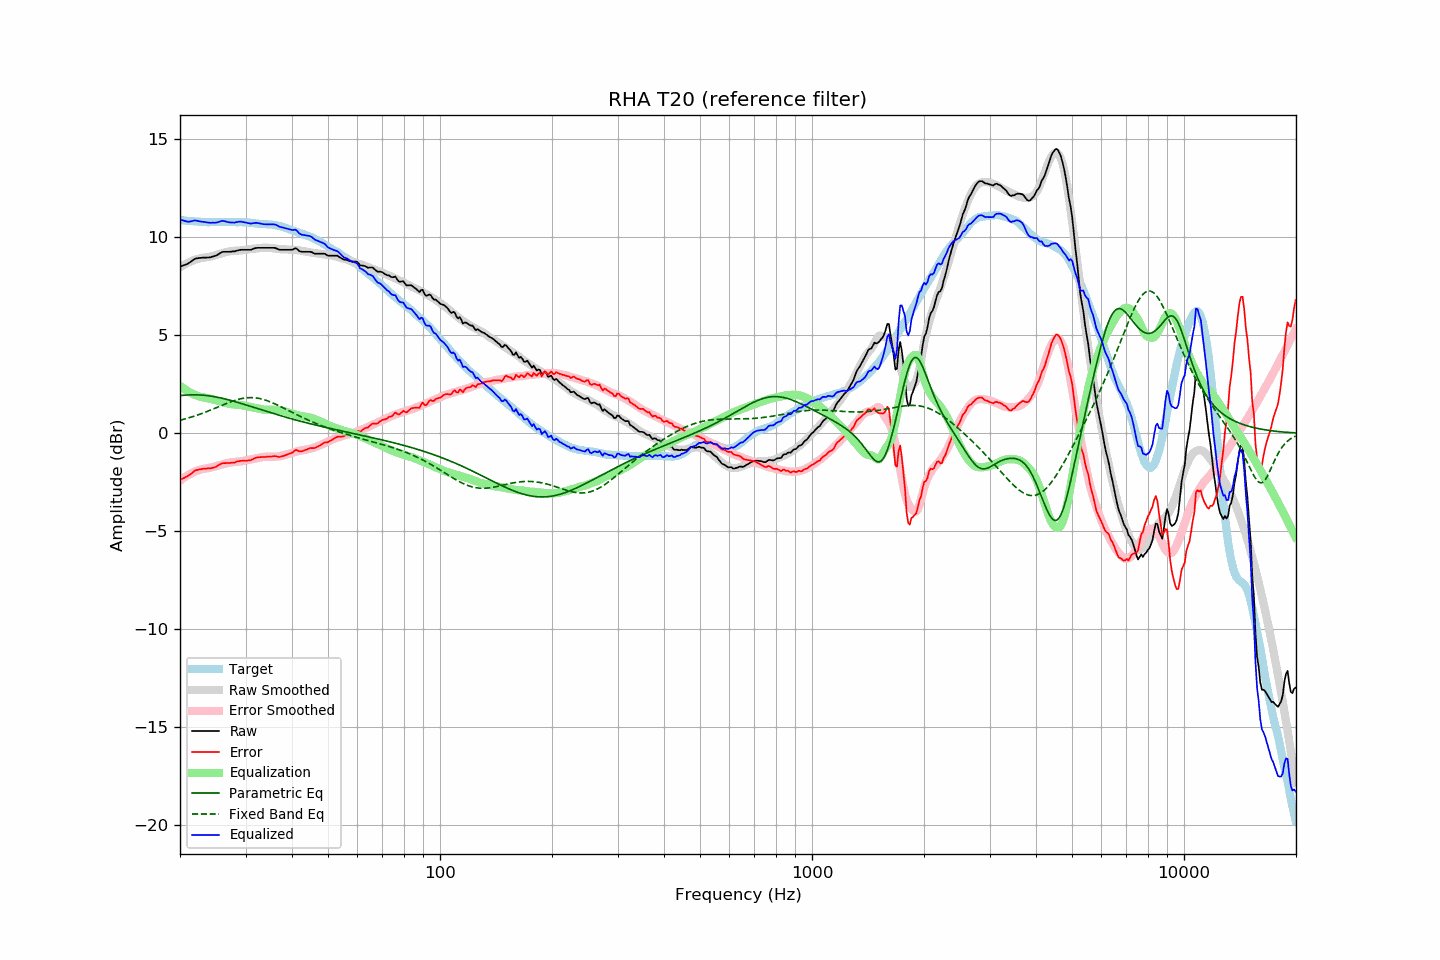

Values plotted in this chart, from the file beside it:
frequency, raw, error, smoothed, error_smoothed, equalization, parametric_eq, fixed_band_eq, equalized_raw, equalized_smoothed, target
20.00, 8.49, -2.38, 8.46, -2.42, 2.42, 1.92, 0.66, 10.91, 10.87, 10.87
20.20, 8.52, -2.34, 8.51, -2.36, 2.36, 1.93, 0.68, 10.88, 10.86, 10.86
20.40, 8.55, -2.30, 8.56, -2.30, 2.30, 1.93, 0.70, 10.85, 10.85, 10.85
20.61, 8.58, -2.27, 8.61, -2.24, 2.24, 1.94, 0.72, 10.82, 10.84, 10.85
20.81, 8.61, -2.22, 8.65, -2.19, 2.19, 1.95, 0.75, 10.80, 10.84, 10.83
21.02, 8.65, -2.18, 8.69, -2.14, 2.14, 1.95, 0.77, 10.79, 10.83, 10.83
21.23, 8.70, -2.12, 8.73, -2.09, 2.09, 1.95, 0.80, 10.79, 10.82, 10.82
21.44, 8.76, -2.06, 8.77, -2.04, 2.04, 1.96, 0.82, 10.81, 10.81, 10.83
21.66, 8.82, -1.99, 8.80, -2.00, 2.00, 1.96, 0.85, 10.82, 10.80, 10.81
21.87, 8.88, -1.92, 8.83, -1.97, 1.97, 1.96, 0.87, 10.85, 10.80, 10.80
22.09, 8.91, -1.88, 8.86, -1.93, 1.93, 1.96, 0.90, 10.84, 10.79, 10.79
22.31, 8.92, -1.87, 8.89, -1.90, 1.90, 1.95, 0.93, 10.82, 10.79, 10.79
22.54, 8.93, -1.85, 8.91, -1.87, 1.87, 1.95, 0.96, 10.80, 10.78, 10.78
22.76, 8.94, -1.84, 8.93, -1.85, 1.85, 1.95, 0.99, 10.79, 10.78, 10.78
22.99, 8.95, -1.82, 8.94, -1.83, 1.83, 1.94, 1.02, 10.78, 10.77, 10.77
23.22, 8.95, -1.81, 8.95, -1.82, 1.82, 1.93, 1.05, 10.77, 10.77, 10.76
23.45, 8.95, -1.81, 8.96, -1.80, 1.80, 1.92, 1.08, 10.75, 10.77, 10.77
23.69, 8.96, -1.79, 8.98, -1.79, 1.79, 1.92, 1.11, 10.75, 10.76, 10.75
23.92, 8.96, -1.79, 8.99, -1.77, 1.77, 1.91, 1.15, 10.73, 10.76, 10.75
24.16, 8.97, -1.79, 9.01, -1.75, 1.75, 1.89, 1.18, 10.72, 10.76, 10.76
24.40, 9.00, -1.77, 9.03, -1.73, 1.73, 1.88, 1.21, 10.74, 10.76, 10.77
24.65, 9.02, -1.75, 9.05, -1.71, 1.71, 1.87, 1.25, 10.73, 10.76, 10.77
24.89, 9.04, -1.73, 9.08, -1.69, 1.69, 1.85, 1.28, 10.73, 10.76, 10.77
25.14, 9.08, -1.68, 9.10, -1.66, 1.66, 1.84, 1.32, 10.74, 10.76, 10.76
25.39, 9.13, -1.63, 9.13, -1.64, 1.64, 1.82, 1.35, 10.77, 10.77, 10.76
25.65, 9.18, -1.58, 9.15, -1.62, 1.62, 1.80, 1.38, 10.80, 10.77, 10.76
25.91, 9.23, -1.54, 9.17, -1.60, 1.60, 1.79, 1.42, 10.83, 10.77, 10.77
26.16, 9.25, -1.53, 9.20, -1.57, 1.57, 1.77, 1.45, 10.82, 10.77, 10.78
26.43, 9.25, -1.52, 9.22, -1.55, 1.55, 1.75, 1.49, 10.80, 10.77, 10.78
26.69, 9.25, -1.52, 9.24, -1.53, 1.53, 1.73, 1.52, 10.78, 10.77, 10.77
26.96, 9.25, -1.52, 9.26, -1.51, 1.51, 1.71, 1.55, 10.76, 10.77, 10.77
27.23, 9.25, -1.52, 9.27, -1.50, 1.50, 1.68, 1.58, 10.75, 10.77, 10.77
27.50, 9.26, -1.51, 9.29, -1.48, 1.48, 1.66, 1.61, 10.74, 10.77, 10.77
27.77, 9.27, -1.50, 9.30, -1.47, 1.47, 1.64, 1.64, 10.74, 10.77, 10.77
28.05, 9.27, -1.50, 9.30, -1.47, 1.47, 1.62, 1.67, 10.74, 10.77, 10.77
28.33, 9.30, -1.46, 9.31, -1.46, 1.46, 1.59, 1.70, 10.76, 10.77, 10.76
28.62, 9.32, -1.43, 9.31, -1.46, 1.46, 1.57, 1.72, 10.78, 10.76, 10.76
28.90, 9.34, -1.42, 9.31, -1.45, 1.45, 1.54, 1.74, 10.79, 10.76, 10.76
29.19, 9.35, -1.41, 9.32, -1.44, 1.44, 1.52, 1.76, 10.79, 10.76, 10.76
29.48, 9.35, -1.41, 9.33, -1.42, 1.42, 1.49, 1.78, 10.77, 10.75, 10.76
29.78, 9.35, -1.40, 9.35, -1.40, 1.40, 1.47, 1.79, 10.76, 10.75, 10.75
30.08, 9.35, -1.41, 9.36, -1.39, 1.39, 1.44, 1.80, 10.74, 10.74, 10.76
30.38, 9.35, -1.39, 9.37, -1.37, 1.37, 1.42, 1.81, 10.72, 10.74, 10.75
30.68, 9.35, -1.38, 9.38, -1.35, 1.35, 1.39, 1.81, 10.70, 10.73, 10.73
30.99, 9.35, -1.38, 9.39, -1.33, 1.33, 1.37, 1.82, 10.68, 10.72, 10.73
31.30, 9.38, -1.33, 9.40, -1.32, 1.32, 1.34, 1.81, 10.70, 10.72, 10.71
31.61, 9.41, -1.30, 9.41, -1.30, 1.30, 1.31, 1.81, 10.71, 10.71, 10.71
31.93, 9.44, -1.25, 9.41, -1.29, 1.29, 1.29, 1.80, 10.73, 10.70, 10.70
32.24, 9.45, -1.24, 9.42, -1.27, 1.27, 1.26, 1.79, 10.72, 10.69, 10.69
32.57, 9.45, -1.23, 9.43, -1.25, 1.25, 1.23, 1.78, 10.70, 10.69, 10.68
32.89, 9.45, -1.22, 9.44, -1.23, 1.23, 1.21, 1.76, 10.69, 10.68, 10.67
33.22, 9.45, -1.22, 9.45, -1.22, 1.22, 1.18, 1.74, 10.67, 10.67, 10.67
33.55, 9.45, -1.21, 9.46, -1.21, 1.21, 1.16, 1.72, 10.66, 10.67, 10.66
33.89, 9.45, -1.21, 9.46, -1.20, 1.20, 1.13, 1.69, 10.65, 10.66, 10.66
34.23, 9.45, -1.20, 9.46, -1.19, 1.19, 1.11, 1.66, 10.65, 10.65, 10.65
34.57, 9.45, -1.19, 9.45, -1.19, 1.19, 1.08, 1.63, 10.64, 10.65, 10.64
34.92, 9.45, -1.19, 9.45, -1.19, 1.19, 1.05, 1.60, 10.65, 10.64, 10.64
35.27, 9.45, -1.19, 9.44, -1.20, 1.20, 1.03, 1.57, 10.65, 10.63, 10.64
35.62, 9.45, -1.17, 9.42, -1.20, 1.20, 1.00, 1.53, 10.65, 10.62, 10.62
35.97, 9.45, -1.17, 9.41, -1.19, 1.19, 0.98, 1.50, 10.64, 10.61, 10.62
... 635 more rows
